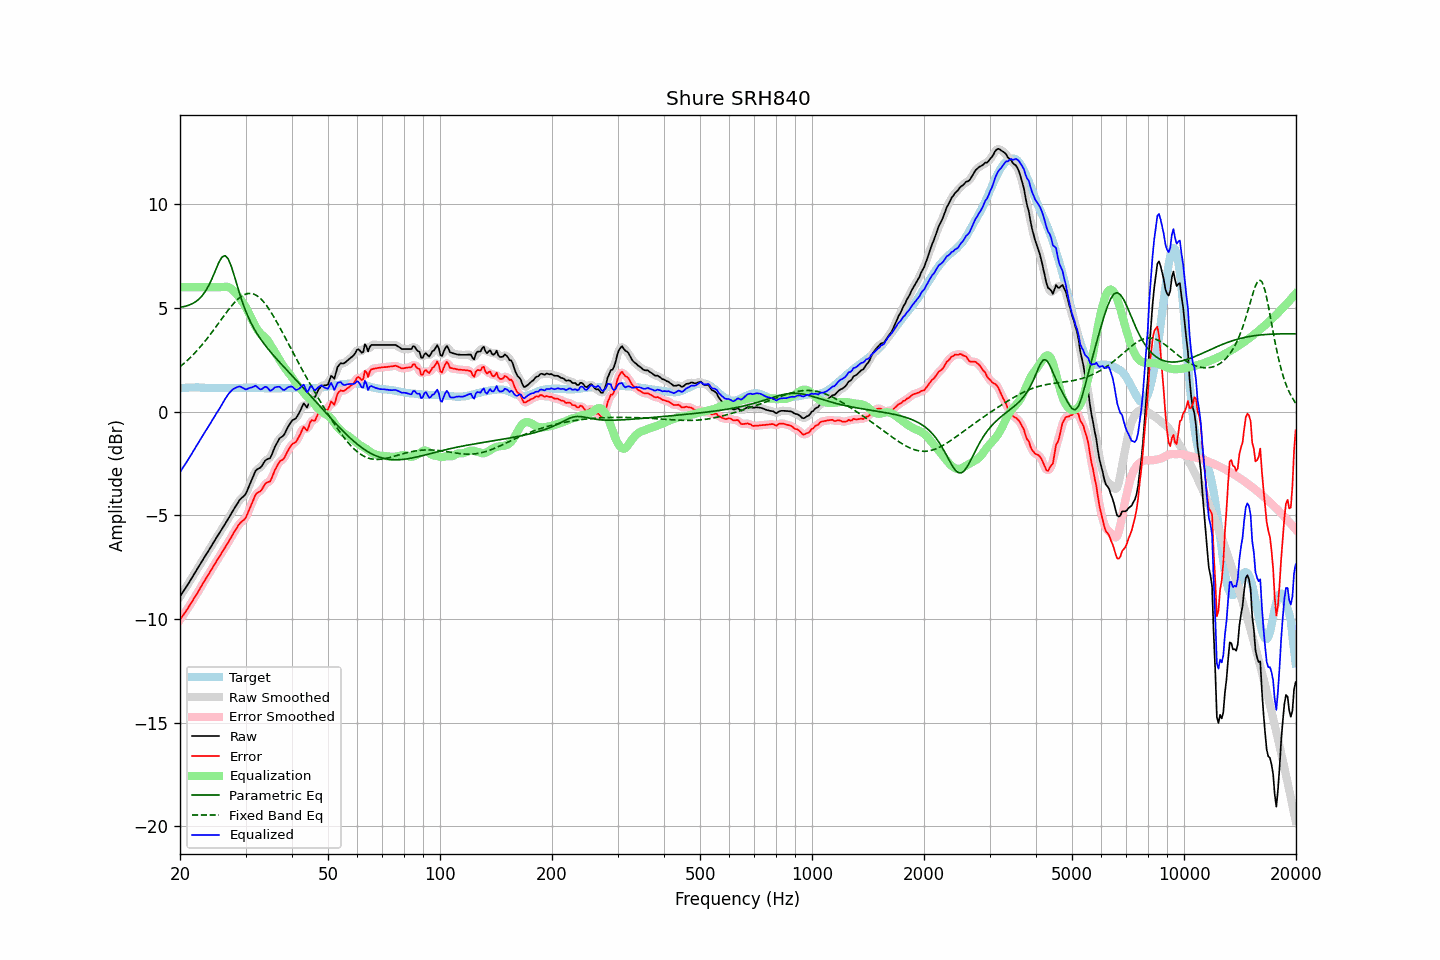

Data behind this chart, as committed beside it:
frequency, raw, error, smoothed, error_smoothed, equalization, parametric_eq, fixed_band_eq, equalized_raw, equalized_smoothed, target
20.00, -8.93, -10.05, -8.92, -10.05, 6.00, 5.03, 2.16, -2.93, -2.92, 1.12
20.20, -8.81, -9.94, -8.81, -9.94, 6.00, 5.05, 2.22, -2.81, -2.81, 1.13
20.40, -8.69, -9.83, -8.69, -9.82, 6.00, 5.06, 2.29, -2.69, -2.69, 1.14
20.61, -8.57, -9.71, -8.57, -9.71, 6.00, 5.08, 2.36, -2.57, -2.57, 1.14
20.81, -8.44, -9.60, -8.45, -9.59, 6.00, 5.09, 2.43, -2.44, -2.45, 1.15
21.02, -8.33, -9.48, -8.32, -9.48, 6.00, 5.12, 2.50, -2.33, -2.32, 1.15
21.23, -8.20, -9.36, -8.20, -9.36, 6.00, 5.15, 2.57, -2.20, -2.20, 1.16
21.44, -8.07, -9.23, -8.07, -9.23, 6.00, 5.18, 2.65, -2.07, -2.07, 1.16
21.66, -7.95, -9.11, -7.95, -9.11, 6.00, 5.22, 2.73, -1.95, -1.95, 1.16
21.87, -7.81, -8.97, -7.82, -8.98, 6.00, 5.26, 2.81, -1.81, -1.82, 1.16
22.09, -7.69, -8.87, -7.69, -8.86, 6.00, 5.31, 2.89, -1.69, -1.69, 1.17
22.31, -7.56, -8.73, -7.56, -8.73, 6.00, 5.38, 2.98, -1.56, -1.56, 1.17
22.54, -7.44, -8.60, -7.44, -8.60, 6.00, 5.44, 3.06, -1.44, -1.44, 1.16
22.76, -7.31, -8.46, -7.31, -8.46, 6.00, 5.52, 3.15, -1.31, -1.31, 1.15
22.99, -7.18, -8.33, -7.18, -8.33, 6.00, 5.61, 3.25, -1.18, -1.18, 1.15
23.22, -7.05, -8.20, -7.05, -8.20, 6.00, 5.72, 3.34, -1.05, -1.05, 1.15
23.45, -6.93, -8.07, -6.93, -8.07, 6.00, 5.82, 3.44, -0.93, -0.93, 1.14
23.69, -6.81, -7.95, -6.81, -7.95, 6.00, 5.96, 3.53, -0.81, -0.81, 1.14
23.92, -6.68, -7.82, -6.68, -7.82, 6.00, 6.10, 3.63, -0.68, -0.68, 1.14
24.16, -6.56, -7.70, -6.56, -7.70, 6.00, 6.26, 3.74, -0.56, -0.56, 1.14
24.40, -6.42, -7.56, -6.43, -7.57, 6.00, 6.43, 3.84, -0.42, -0.43, 1.14
24.65, -6.30, -7.44, -6.30, -7.44, 6.00, 6.61, 3.94, -0.30, -0.30, 1.14
24.89, -6.17, -7.31, -6.17, -7.31, 6.00, 6.80, 4.05, -0.17, -0.17, 1.14
25.14, -6.04, -7.18, -6.05, -7.18, 6.00, 6.98, 4.15, -0.04, -0.05, 1.14
25.39, -5.92, -7.05, -5.93, -7.06, 6.00, 7.16, 4.26, 0.08, 0.07, 1.13
25.65, -5.81, -6.94, -5.80, -6.93, 6.00, 7.30, 4.37, 0.19, 0.20, 1.13
25.91, -5.68, -6.81, -5.68, -6.81, 6.01, 7.44, 4.48, 0.33, 0.33, 1.13
26.16, -5.55, -6.68, -5.56, -6.69, 6.02, 7.49, 4.58, 0.46, 0.46, 1.13
26.43, -5.43, -6.56, -5.43, -6.56, 6.02, 7.52, 4.69, 0.60, 0.59, 1.13
26.69, -5.31, -6.44, -5.31, -6.44, 6.02, 7.45, 4.79, 0.72, 0.72, 1.13
26.96, -5.18, -6.31, -5.18, -6.31, 6.00, 7.36, 4.89, 0.83, 0.83, 1.13
27.23, -5.05, -6.18, -5.04, -6.17, 5.97, 7.18, 4.99, 0.92, 0.93, 1.13
27.50, -4.91, -6.04, -4.91, -6.04, 5.92, 6.99, 5.09, 1.01, 1.01, 1.13
27.77, -4.77, -5.90, -4.78, -5.91, 5.85, 6.74, 5.18, 1.07, 1.07, 1.13
28.05, -4.65, -5.78, -4.65, -5.78, 5.77, 6.49, 5.26, 1.12, 1.12, 1.13
28.33, -4.53, -5.66, -4.52, -5.65, 5.68, 6.22, 5.34, 1.16, 1.16, 1.13
28.62, -4.40, -5.53, -4.40, -5.53, 5.59, 5.96, 5.42, 1.19, 1.19, 1.13
28.90, -4.28, -5.42, -4.29, -5.42, 5.49, 5.71, 5.48, 1.21, 1.20, 1.14
29.19, -4.20, -5.34, -4.20, -5.34, 5.38, 5.47, 5.55, 1.18, 1.18, 1.14
29.48, -4.13, -5.27, -4.13, -5.28, 5.27, 5.24, 5.59, 1.14, 1.14, 1.14
29.78, -4.06, -5.21, -4.05, -5.20, 5.15, 5.03, 5.64, 1.09, 1.10, 1.15
30.08, -3.96, -5.11, -3.94, -5.09, 5.02, 4.83, 5.67, 1.06, 1.09, 1.15
30.38, -3.78, -4.93, -3.78, -4.93, 4.87, 4.64, 5.69, 1.10, 1.09, 1.15
30.68, -3.59, -4.74, -3.60, -4.75, 4.72, 4.47, 5.70, 1.13, 1.12, 1.15
30.99, -3.41, -4.56, -3.41, -4.56, 4.56, 4.30, 5.70, 1.15, 1.15, 1.15
31.30, -3.23, -4.38, -3.21, -4.36, 4.40, 4.15, 5.68, 1.17, 1.19, 1.15
31.61, -3.04, -4.19, -3.03, -4.18, 4.25, 4.01, 5.66, 1.21, 1.21, 1.15
31.93, -2.86, -4.01, -2.89, -4.03, 4.10, 3.88, 5.62, 1.25, 1.22, 1.15
32.24, -2.79, -3.93, -2.79, -3.94, 3.98, 3.75, 5.58, 1.19, 1.18, 1.14
32.57, -2.75, -3.89, -2.74, -3.88, 3.86, 3.63, 5.52, 1.12, 1.12, 1.14
32.89, -2.71, -3.85, -2.69, -3.83, 3.77, 3.51, 5.46, 1.07, 1.08, 1.14
33.22, -2.62, -3.75, -2.60, -3.73, 3.70, 3.40, 5.38, 1.08, 1.10, 1.13
33.55, -2.48, -3.62, -2.49, -3.62, 3.63, 3.30, 5.29, 1.15, 1.14, 1.13
33.89, -2.37, -3.49, -2.38, -3.51, 3.56, 3.19, 5.19, 1.20, 1.18, 1.12
34.23, -2.31, -3.43, -2.32, -3.44, 3.48, 3.09, 5.09, 1.17, 1.16, 1.12
34.57, -2.28, -3.40, -2.28, -3.40, 3.38, 3.00, 4.98, 1.10, 1.09, 1.12
34.92, -2.26, -3.38, -2.22, -3.34, 3.26, 2.90, 4.87, 1.00, 1.04, 1.12
35.27, -2.10, -3.22, -2.09, -3.21, 3.13, 2.81, 4.74, 1.03, 1.04, 1.12
35.62, -1.91, -3.03, -1.92, -3.04, 3.00, 2.72, 4.62, 1.09, 1.08, 1.12
35.97, -1.70, -2.82, -1.73, -2.85, 2.87, 2.63, 4.48, 1.17, 1.15, 1.12
... 635 more rows
